The GitHub repository hakimlutfi46/DBS-image-classification contains a labelled image folder "dataset_split" with 3 categories: boot, sandal, shoe. Examples follow, each with its label.

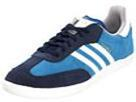
Label: shoe

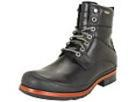
Label: boot

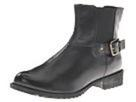
Label: boot

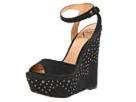
Label: sandal

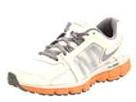
Label: shoe

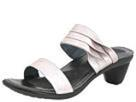
Label: sandal
